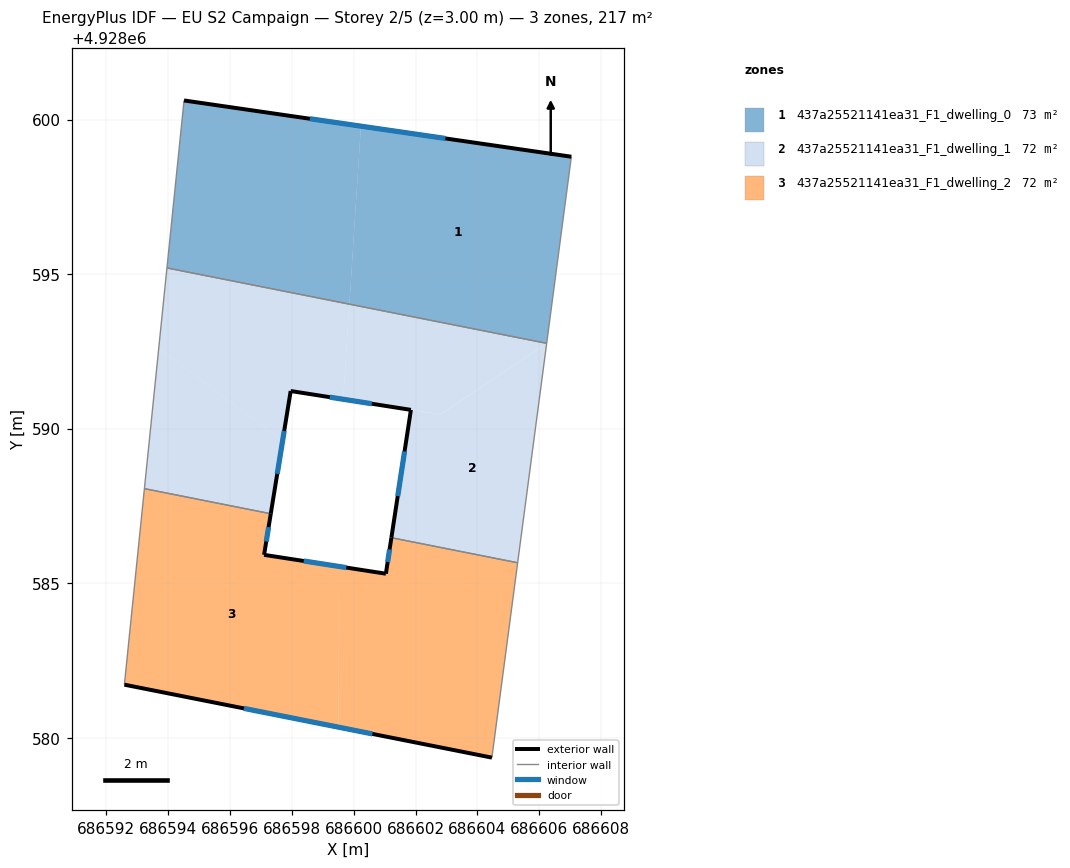
=== STOREY PLAN SPEC (per zone: floor XY polygon, exterior-wall plan segments, windows/doors) ===
zone 1: 437a25521141ea31_F1_dwelling_0  (72.5 m²)
  floor: (686599.86, 4928594.03) (686600.23, 4928599.79) (686594.51, 4928600.62) (686593.96, 4928595.20)
  floor: (686606.24, 4928592.76) (686607.04, 4928598.80) (686600.23, 4928599.79) (686599.86, 4928594.03)
  exterior wall: (686594.51, 4928600.62) – (686607.04, 4928598.80)  [12.7 m]
    window: (686598.59, 4928600.03) – (686602.97, 4928599.39)  [4.6 m²]
  interior walls: 3
zone 2: 437a25521141ea31_F1_dwelling_1  (72.5 m²)
  floor: (686599.66, 4928590.96) (686599.86, 4928594.03) (686593.96, 4928595.20) (686593.69, 4928592.59) (686597.70, 4928589.60) (686597.96, 4928591.22)
  floor: (686597.32, 4928587.25) (686597.70, 4928589.60) (686593.69, 4928592.59) (686593.23, 4928588.06)
  floor: (686606.24, 4928592.76) (686599.86, 4928594.03) (686599.66, 4928590.96) (686602.80, 4928590.46)
  floor: (686605.30, 4928585.66) (686606.24, 4928592.76) (686602.80, 4928590.46) (686602.56, 4928590.50) (686601.85, 4928590.61) (686601.22, 4928586.47)
  exterior wall: (686597.96, 4928591.22) – (686597.32, 4928587.25)  [4.0 m]
    window: (686597.75, 4928589.93) – (686597.53, 4928588.54)  [1.5 m²]
  exterior wall: (686601.22, 4928586.47) – (686601.85, 4928590.61)  [4.2 m]
    window: (686601.42, 4928587.82) – (686601.65, 4928589.26)  [1.5 m²]
  exterior wall: (686601.85, 4928590.61) – (686597.96, 4928591.22)  [3.9 m]
    window: (686600.59, 4928590.81) – (686599.23, 4928591.02)  [1.4 m²]
  interior walls: 5
zone 3: 437a25521141ea31_F1_dwelling_2  (72.5 m²)
  floor: (686599.50, 4928580.34) (686599.49, 4928585.55) (686597.10, 4928585.92) (686597.32, 4928587.25) (686593.23, 4928588.06) (686592.58, 4928581.72)
  floor: (686604.47, 4928579.36) (686605.30, 4928585.66) (686601.22, 4928586.47) (686601.04, 4928585.31) (686599.49, 4928585.55) (686599.50, 4928580.34)
  exterior wall: (686597.32, 4928587.25) – (686597.10, 4928585.92)  [1.3 m]
    window: (686597.25, 4928586.81) – (686597.17, 4928586.35)  [0.5 m²]
  exterior wall: (686597.10, 4928585.92) – (686601.04, 4928585.31)  [4.0 m]
    window: (686598.38, 4928585.72) – (686599.76, 4928585.51)  [1.5 m²]
  exterior wall: (686601.04, 4928585.31) – (686601.22, 4928586.47)  [1.2 m]
    window: (686601.10, 4928585.69) – (686601.16, 4928586.09)  [0.4 m²]
  exterior wall: (686604.47, 4928579.36) – (686592.58, 4928581.72)  [12.1 m]
    window: (686600.60, 4928580.12) – (686596.45, 4928580.95)  [4.4 m²]
  interior walls: 4

=== DERIVED (storey summary) ===
Building: EU S2 Campaign
Storey: 2 of 5  (floor level z = 3.00 m)
Storey gross floor area: 217.5 m²
Zones on this storey: 3
  - 437a25521141ea31_F1_dwelling_0: floor 72.5 m²; exterior wall 12.7 m (38.0 m²); 1 window(s) 4.6 m²; WWR 12.2%
  - 437a25521141ea31_F1_dwelling_1: floor 72.5 m²; exterior wall 12.1 m (36.4 m²); 3 window(s) 4.5 m²; WWR 12.2%
  - 437a25521141ea31_F1_dwelling_2: floor 72.5 m²; exterior wall 18.6 m (55.9 m²); 4 window(s) 6.8 m²; WWR 12.2%
Zone adjacency (shared interzone walls):
  - 437a25521141ea31_F1_dwelling_0 ↔ 437a25521141ea31_F1_dwelling_1
  - 437a25521141ea31_F1_dwelling_1 ↔ 437a25521141ea31_F1_dwelling_2